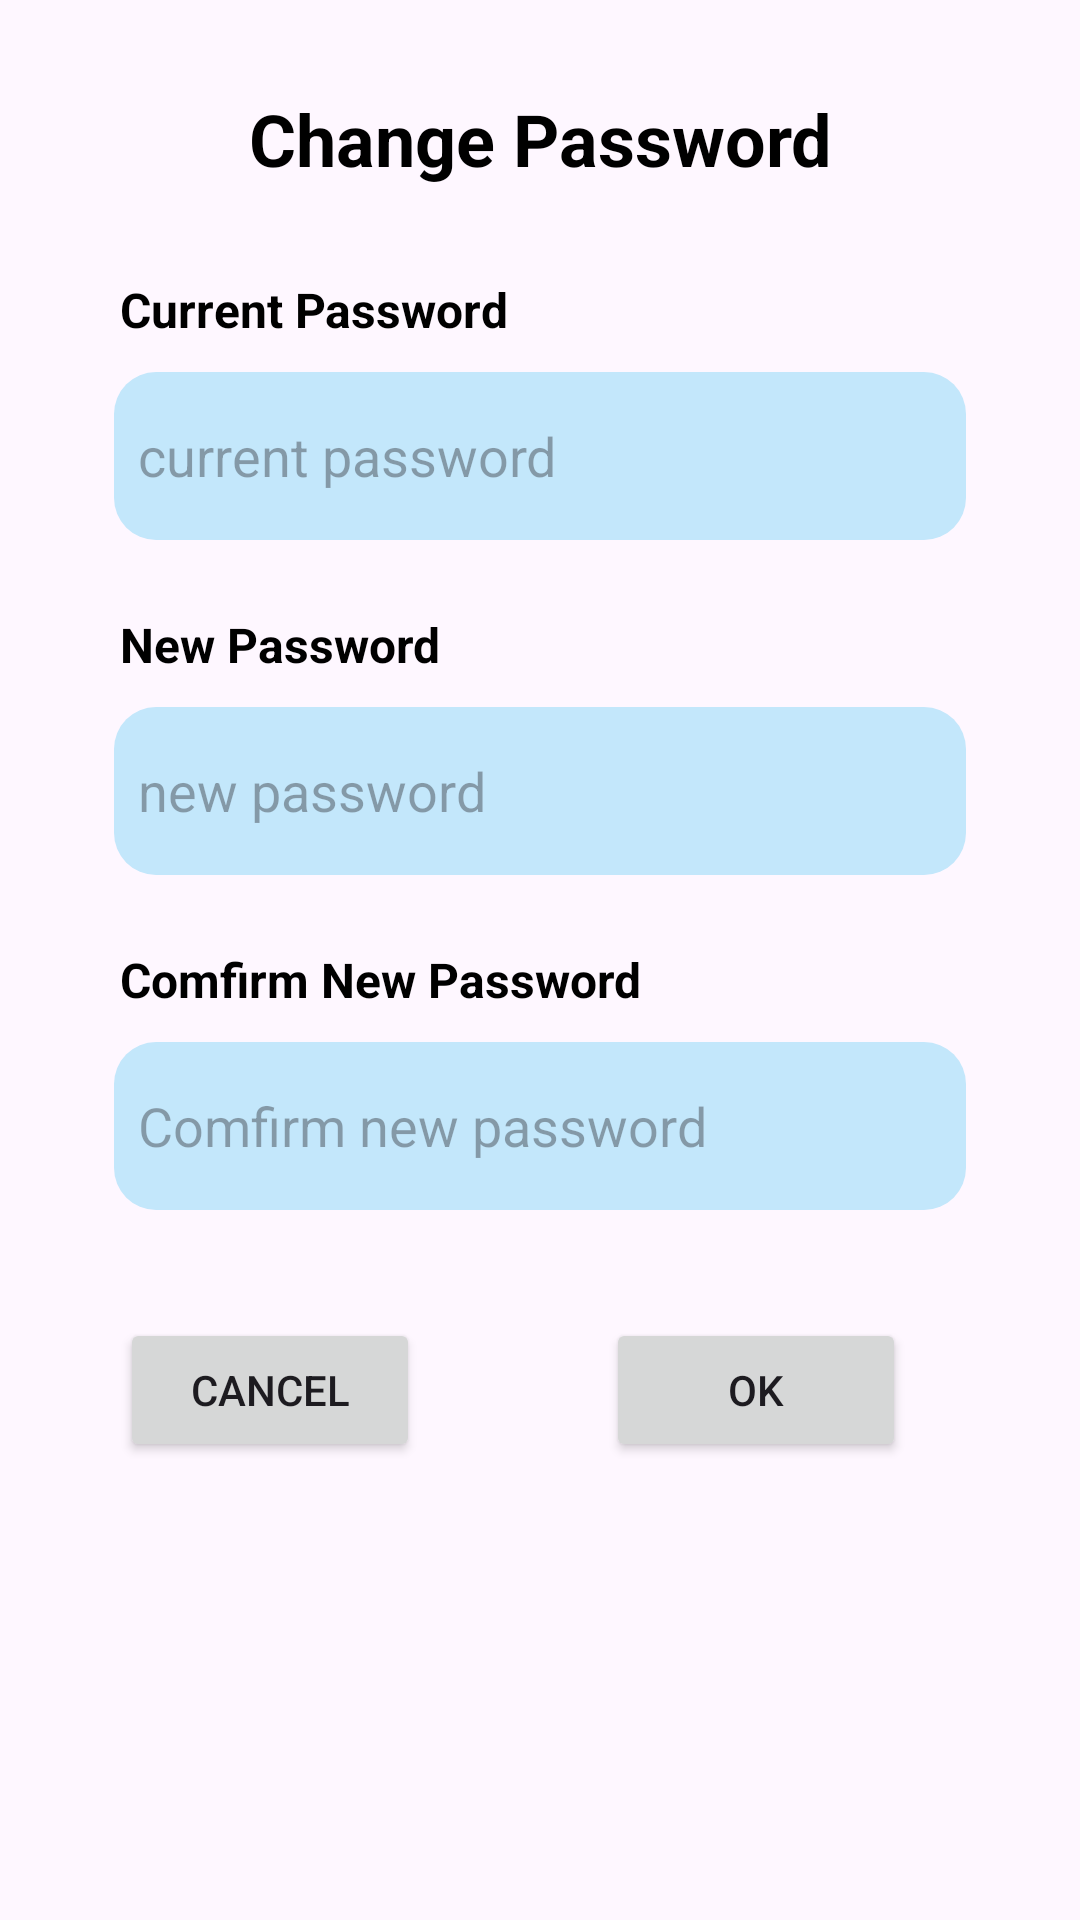

Reconstruct the res/layout file that produces this screen, plus the resources it refers to.
<!-- AndroidManifest.xml: application theme Theme.ToDoApp -->
<!-- res/layout/fragment_pswd_change.xml -->
<?xml version="1.0" encoding="utf-8"?>
<FrameLayout xmlns:android="http://schemas.android.com/apk/res/android"
    xmlns:tools="http://schemas.android.com/tools"
    android:layout_width="match_parent"
    android:layout_height="match_parent"
    tools:context=".PswdChangeFragment">

    <RelativeLayout
        android:layout_width="match_parent"
        android:layout_height="match_parent"
        android:padding="20dp">








        <TextView
            android:id="@+id/chngpswdtxt"
            android:layout_width="match_parent"
            android:textAlignment="center"
            android:layout_height="wrap_content"
            android:layout_centerHorizontal="true"
            android:textStyle="bold"
            android:textSize="24dp"
            android:layout_margin="10dp"
            android:textColor="@color/black"
            android:text="Change Password"/>


        <RelativeLayout
            android:id="@+id/inputcontainer"
            android:layout_width="match_parent"
            android:layout_height="wrap_content"
            android:layout_marginTop="20dp"
            android:layout_below="@+id/chngpswdtxt"
            android:orientation="vertical">

            <TextView
                android:id="@+id/oldpswdtxt"
                android:layout_width="match_parent"
                android:layout_height="wrap_content"
                android:text="Current Password"
                android:textStyle="bold"
                android:layout_marginStart="20dp"
                android:textColor="@color/black"
                android:textSize="16dp"/>

            <EditText
                android:id="@+id/oldpswd"
                android:layout_width="280dp"
                android:layout_height="56dp"
                android:layout_alignParentStart="true"
                android:layout_alignParentEnd="true"
                android:layout_marginStart="18dp"
                android:layout_marginTop="10dp"
                android:layout_marginEnd="18dp"
                android:layout_below="@+id/oldpswdtxt"
                android:inputType="textPassword"
                android:background="@drawable/logininputdesign"
                android:hint="current password"
                android:paddingStart="8dp"
                android:textSize="18dp" />


            <TextView
                android:id="@+id/newpswdtxt"
                android:layout_width="match_parent"
                android:layout_height="wrap_content"
                android:text="New Password"
                android:layout_below="@+id/oldpswd"
                android:textStyle="bold"
                android:layout_marginTop="24dp"
                android:layout_marginStart="20dp"
                android:textColor="@color/black"
                android:textSize="16dp"/>

            <EditText
                android:id="@+id/newpswd"
                android:layout_width="280dp"
                android:layout_height="56dp"
                android:layout_below="@+id/newpswdtxt"
                android:layout_alignParentStart="true"
                android:layout_alignParentEnd="true"
                android:layout_marginStart="18dp"
                android:layout_marginTop="10dp"
                android:layout_marginEnd="18dp"
                android:inputType="textPassword"
                android:background="@drawable/logininputdesign"
                android:hint="new password"
                android:paddingStart="8dp"
                android:textSize="18dp" />

            <TextView
                android:id="@+id/renewpswdtxt"
                android:layout_width="match_parent"
                android:layout_height="wrap_content"
                android:text="Comfirm New Password"
                android:layout_below="@+id/newpswd"
                android:textStyle="bold"
                android:layout_marginTop="24dp"
                android:layout_marginStart="20dp"
                android:textColor="@color/black"
                android:textSize="16dp"/>

            <EditText
                android:id="@+id/renewpswd"
                android:layout_width="280dp"
                android:layout_height="56dp"
                android:layout_below="@+id/renewpswdtxt"
                android:layout_alignParentStart="true"
                android:layout_alignParentEnd="true"
                android:layout_marginStart="18dp"
                android:layout_marginTop="10dp"
                android:layout_marginEnd="18dp"
                android:inputType="textPassword"
                android:background="@drawable/logininputdesign"
                android:hint="Comfirm new password"
                android:paddingStart="8dp"
                android:textSize="18dp" />


        </RelativeLayout>

        <RelativeLayout
            android:layout_width="280dp"
            android:layout_height="wrap_content"
            android:layout_below="@+id/inputcontainer"
            android:layout_centerHorizontal="true"
            android:layout_marginTop="36dp">
            <Button
                android:id="@+id/okbtn"
                android:layout_width="100dp"
                android:layout_height="wrap_content"
                android:layout_marginStart="50dp"
                android:layout_alignParentEnd="true"
                android:layout_marginEnd="18dp"
                android:text="OK"/>

            <Button
                android:id="@+id/cancelbtn"
                android:layout_width="100dp"
                android:layout_height="wrap_content"
                android:layout_alignParentStart="true"
                android:text="Cancel"/>
        </RelativeLayout>
    </RelativeLayout>

</FrameLayout>
<!-- resources referenced by this layout -->
<resources>
  <color name="black">#FF000000</color>
  <!-- drawable logininputdesign (drawable) -->
  <?xml version="1.0" encoding="utf-8"?>
  <shape xmlns:android="http://schemas.android.com/apk/res/android">
      <corners android:radius="14dp"/>
      <solid android:color="#C3E7FB"/>
  
  </shape>
  <style name="Theme.ToDoApp" parent="Base.Theme.ToDoApp" />
  <style name="Base.Theme.ToDoApp" parent="Theme.Material3.DayNight.NoActionBar">
          
           <item name="colorPrimary">@color/lightBlue</item>
      </style>
  <color name="lightBlue">#51A3CF</color>
</resources>
